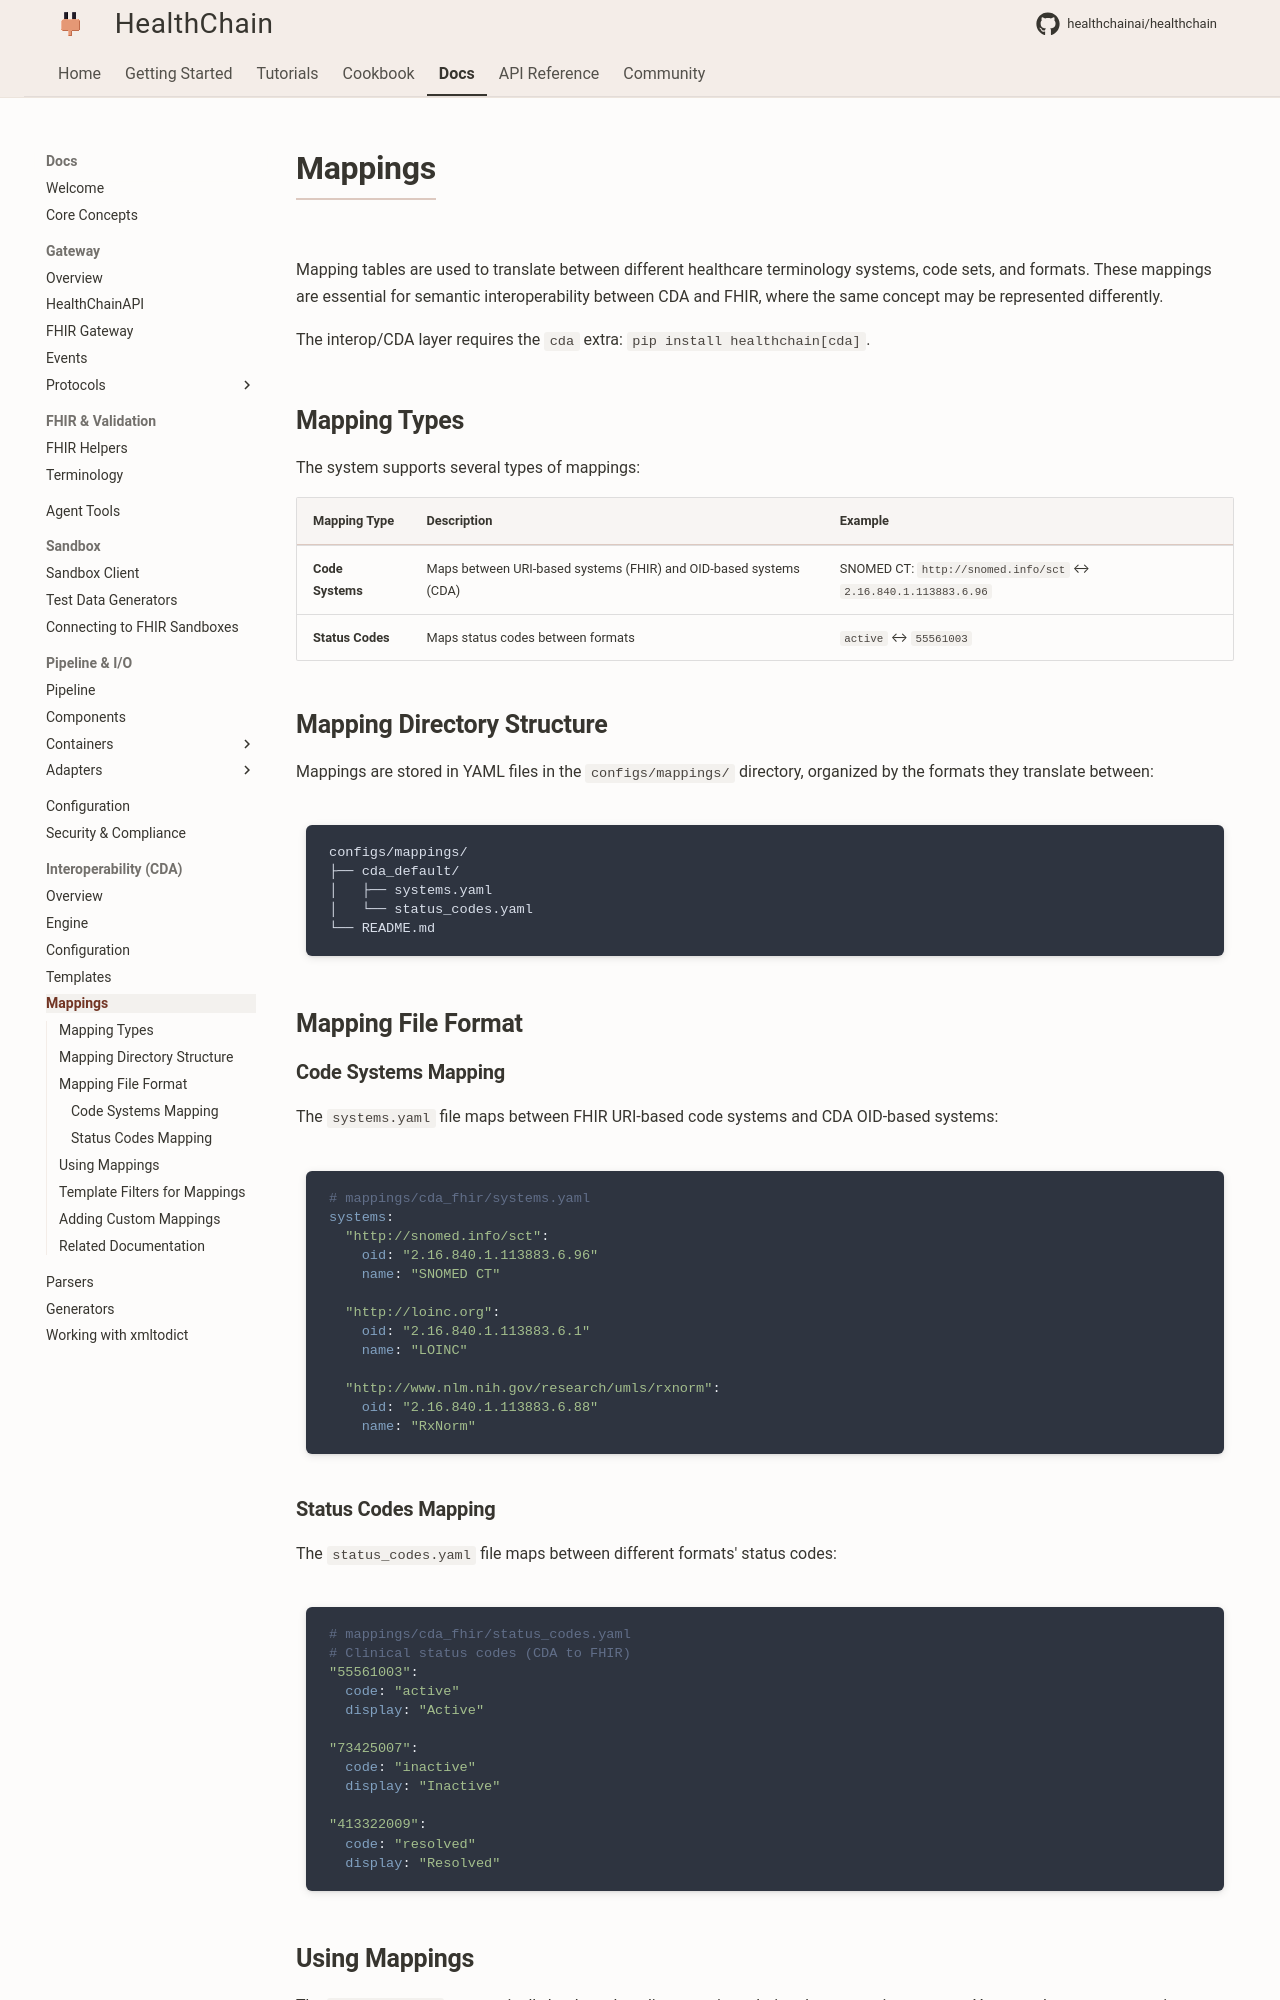

repository: Kunwgh/healthcare-ai-agent · page: reference/interop/mappings/index.html · generator: mkdocs

# Mappings

Mapping tables are used to translate between different healthcare terminology systems, code sets, and formats. These mappings are essential for semantic interoperability between CDA and FHIR, where the same concept may be represented differently.

The interop/CDA layer requires the `cda` extra: `pip install healthchain[cda]`.

## Mapping Types

The system supports several types of mappings:

| Mapping Type | Description | Example |
|--------------|-------------|---------|
| **Code Systems** | Maps between URI-based systems (FHIR) and OID-based systems (CDA) | SNOMED CT: `http://snomed.info/sct` ↔ `2.16.840.1.113883.6.96` |
| **Status Codes** | Maps status codes between formats | `active` ↔ `55561003` |

## Mapping Directory Structure

Mappings are stored in YAML files in the `configs/mappings/` directory, organized by the formats they translate between:

```text
configs/mappings/
├── cda_default/
│   ├── systems.yaml
│   └── status_codes.yaml
└── README.md
```

## Mapping File Format

### Code Systems Mapping

The `systems.yaml` file maps between FHIR URI-based code systems and CDA OID-based systems:

```yaml
# mappings/cda_fhir/systems.yaml
systems:
  "http://snomed.info/sct":
    oid: "2.16.840.1.113883.6.96"
    name: "SNOMED CT"

  "http://loinc.org":
    oid: "2.16.840.1.113883.6.1"
    name: "LOINC"

  "http://www.nlm.nih.gov/research/umls/rxnorm":
    oid: "2.16.840.1.113883.6.88"
    name: "RxNorm"
```

### Status Codes Mapping

The `status_codes.yaml` file maps between different formats' status codes:

```yaml
# mappings/cda_fhir/status_codes.yaml
# Clinical status codes (CDA to FHIR)
"55561003":
  code: "active"
  display: "Active"

"73425007":
  code: "inactive"
  display: "Inactive"

"413322009":
  code: "resolved"
  display: "Resolved"
```
